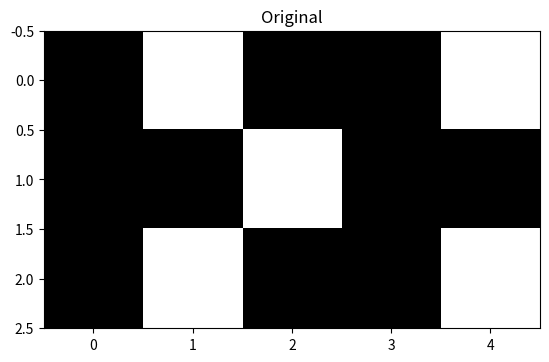

Write the Python code that produced this figure.
import numpy as np
import matplotlib.pyplot as plt

# Definir las vocales como patrones de entrenamiento
vowels = {
    'a': [-1, 1, 1, 1, -1, -1, 1, -1, -1, 1, -1, -1, 1, -1, -1],
    'e': [-1, 1, -1, -1, 1, -1, -1, 1, -1, -1, 1, -1, -1, 1, -1],
    'i': [-1, 1, -1, -1, 1, -1, -1, 1, -1, -1, -1, 1, -1, -1, 1],
    'o': [-1, 1, 1, 1, -1, -1, -1, 1, -1, -1, -1, 1, 1, 1, -1],
    'u': [1, -1, -1, -1, 1, -1, -1, 1, -1, -1, -1, 1, 1, 1, -1]
}

# Definimos la función de actualización de la red
def update_rule(W, x):
    """
    Actualiza la red Hopfield con la regla de actualización síncrona
    utilizando el vector de pesos W y la entrada x.
    Devuelve el nuevo estado de la red.
    """
    return np.sign(np.dot(W, x))

# Entrenar la red Hopfield
n = len(vowels['i'])
W = np.zeros((n, n))
for v in vowels.values():
    # Calcular los pesos de la red utilizando la regla de Hebb
    W += np.outer(v, v)
np.fill_diagonal(W, 0) # Establecer los pesos diagonales a cero

# Generar una entrada incompleta o ruidosa
input_vowel = vowels['i'].copy()
input_vowel[2] = -1 # Cambiar un bit de la entrada original a -1
input_vowel[6] = -1 # Cambiar otro bit de la entrada original a -1
input_vowel[12] = -1 # Cambiar otro bit de la entrada original a -1

# Recuperar la vocal correspondiente
for i in range(10):
    # Actualizar la red con la entrada incompleta
    output_vowel = update_rule(W, input_vowel)
    # Si la salida es igual a la entrada, se ha alcanzado un estado estable
    if np.array_equal(output_vowel, input_vowel):
        break
    # En caso contrario, utilizar la salida como nueva entrada y seguir actualizando la red
    input_vowel = output_vowel

# Mostrar la entrada, la salida y la vocal original
input_vowel = np.reshape(input_vowel, (3, 5))
output_vowel = np.reshape(output_vowel, (3, 5))
original_vowel = np.reshape(vowels['i'], (3, 5))
plt.imshow(input_vowel, cmap='gray')
plt.title('Input')
plt.show()
plt.imshow(output_vowel, cmap='gray')
plt.title('Output')
plt.show()
plt.imshow(original_vowel, cmap='gray')
plt.title('Original')
plt.show()
